Run: headless pygame with SDL's dummy video driver; simulated clock (each Clock.tick advances the game by its frame time, no real sleeping); random seed 0; keys injected as events and as key.get_pressed() state; mouse plan: one left click at the window centre at the start of phase 2, then a move to the lower-right quarter at the start of phase 3.
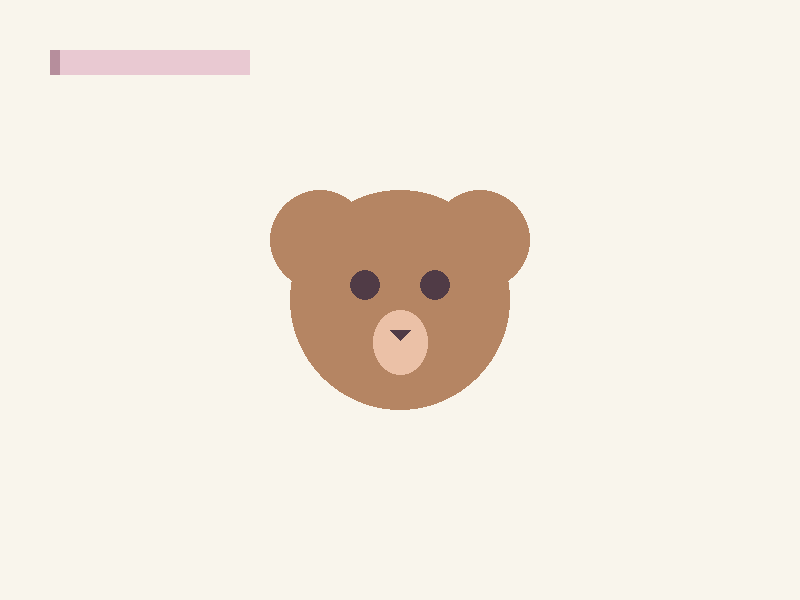
Frame 1 of 4 · flips 1–60 · no input
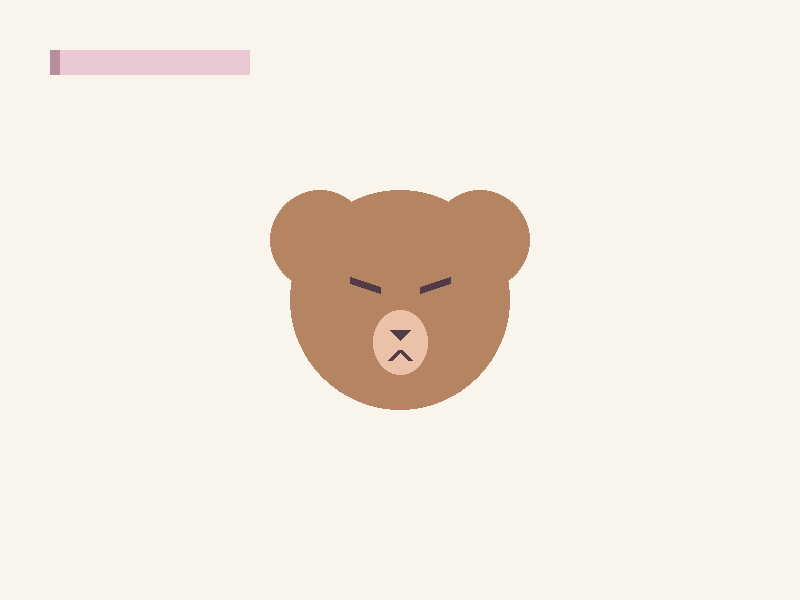
Frame 2 of 4 · flips 61–180 · clicked the window centre · tapped SPACE, RETURN · held RIGHT (→), D
Frame 3 of 4 · flips 181–300 · moved the mouse to the lower-right quarter · held DOWN (↓), S · screen unchanged from frame 2, image omitted
Frame 4 of 4 · flips 301–420 · held LEFT (←), A, UP (↑), W · screen unchanged from frame 3, image omitted

The pygame program that drew these frames:

import pygame

#inicia pygame
pygame.init()
#modulo que usaremos
ANCHO=800
ALTO=600

#dimensiones de la ventana
ventana = pygame.display.set_mode((ANCHO, ALTO))
#superficie de la ventana con el titulo
pygame.display.set_caption("Mi osito virtual")

ejecutando = True

estado_osito = "normal"
tiempo_enojo = 0
energia = 5
descenso = pygame.time.get_ticks()
fuente = pygame.font.Font(None, 40)

while ejecutando:
    #obtiene los eventos que ocurren en la ventana
    for evento in pygame.event.get():
        if evento.type == pygame.QUIT:
            ejecutando = False

        if evento.type == pygame.MOUSEBUTTONDOWN:
            x, y = evento.pos

            if (x - 400)**2 + (y - 300)**2 <= 100**2:
                estado_osito = "molesto"
                tiempo_enojo = pygame.time.get_ticks()
                print("Osh >:/")
    if estado_osito == "molesto":
        if pygame.time.get_ticks() - tiempo_enojo >= 2000:
            estado_osito = "normal"

    if pygame.time.get_ticks() - descenso >= 1000 and energia > 0:
        energia = energia - 1
        descenso = pygame.time.get_ticks()

    #pinta el fondo de un color
    ventana.fill((249, 245, 236))

    if energia == 0:
        estado_osito = "dormido"
    #orejitas
        #derecha
    pygame.draw.circle(
        ventana,
        (181,133,99),
        (480, 240),
        50
    )
    
        #izq
    pygame.draw.circle(
        ventana,
        (181,133,99),
        (320, 240),
        50
    )
    
    #dibuja circulo provisional
    pygame.draw.circle(
        ventana,
        (181,133,99), #color
        (400,300), #centro
        110 #radio
    )

    if estado_osito == "normal":
    #ojitos
        #izq
        pygame.draw.circle(
            ventana,
            (80,59,70),
            (365, 285),
            15
        )
        #derecho
        pygame.draw.circle(
            ventana,
            (80,59,70),
            (435, 285),
            15
        )
    elif estado_osito == "molesto" :
        pygame.draw.line(
            ventana,
            (80,59,70),
            (350,280),
            (380,290),
            7
        )
        pygame.draw.line(
            ventana,
            (80,59,70),
            (420,290),
            (450,280),
            7
        )
    elif estado_osito == "dormido":
        pygame.draw.line(
            ventana,
            (80,59,70),
            (350,285),
            (380,285),
            7
        )
        pygame.draw.line(
            ventana,
            (80,59,70),
            (420,285),
            (450,285),
            7
        )

    #hocico
    pygame.draw.ellipse(
        ventana,
        (235, 193, 167),
        (373, 310, 55, 65)
    )

    # Naricita
    pygame.draw.polygon(
        ventana,
        (80, 59, 70),
        [(390, 330), (410, 330), (400, 340)]
    )

    # Boquita de molesto
    if estado_osito == "molesto":
        pygame.draw.lines(
            ventana,
            (80, 59, 70),
            False,
            [(390, 360), (400, 350), (410, 360)],
            5
        )

    if estado_osito == "dormido":
        #render convierte el texto en una superficie
        texto = fuente.render("Zzz", True, (80, 59, 70))
        #blit coloca esa superficie en la ventana con las coordenadas
        ventana.blit(texto, (510, 180))
    #barra
    pygame.draw.rect(
        ventana,
        (233,201,210),
        (50,50,200,25)
    )
    #energia actual
    pygame.draw.rect(
        ventana,
        (182,142,156),
        (50,50, energia*2,25)
    )

    #actualiza la pantalla
    pygame.display.flip()
pygame.quit()
